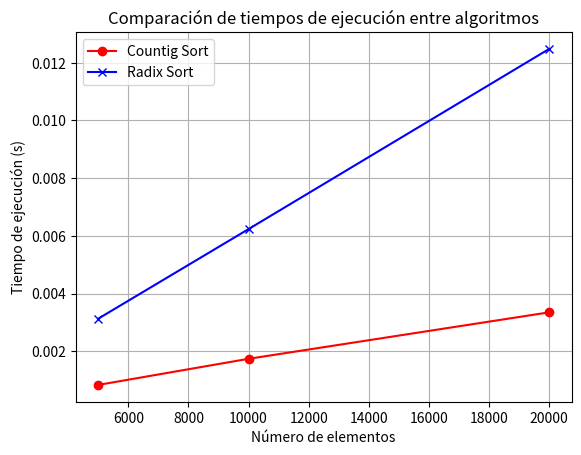

Write Python code to recreate this figure.
import random 
import time
import math
import matplotlib.pyplot as plt

def CountingSort(A):
    #SE CALCULA EL VALOR MAXIMO DEL ARREGLO
    k = max(A)
    print(f"El valor de k es: {k}")
    C = []
    B = [] 
    #FORMAMOS EL ARREGLO AUXILIAR C, DE TAMAÑO K EN EL CUAL SE ALMACENARÁ LA FRECUENCIA DE APARICIÓN DE UN VALOR EN EL INDICE CON EL MISMO VALOR, ADEMÁS EN ESTE ARREGLO AUXILIAR INICIALIZAMOS TODOS SUS INDICES EN 0
    for i in range (k+1): #ES K+1 POR QUE RECOREDEMOS QUE EL IN RANGE TOMA HASTA EL VALOR N-1 QUE NOSOTROS LE PASAMOS COMO ARGUMENTO 
        C.append(0)
    
    #CREAMOS B, QUE ES EL ARREGLO EN DONDE SE VAN A COLOCAR LOS ELEMENTOS YA ORDENADOS, DE IGUAL MANERA INICIALIZAMOS TODOS SUS INDICES CON 0
    for i in range (len(A)):
        B.append(0)
    
    #PARA OBTENER EL CONTEO
    for j in range(len(A)):
        #TOMAMOS EL VALOR DEL ELEMENTO ALMACENADO EN EL ARREGLO A EN EL INDICE J, ESE VALOR NOS LLEVARA AL INDICE QUE LE CORRESPONDE EN EL ARREGLO C Y CON ESTO SE DETERMINA QUE EL VALOR APARECE EN EL ARREGLO, POR LO QUE LE SUMAMOS UNO AL VALOR QUE SE ENCUENTRA EN ESTE INDICE EN C
        C[A[j]] = C[A[j]] + 1
    
    #SUMA LOS ACUMULADOS 
    for i in range(1,k+1):
        #Empieza en 1 para que no nos de el indie -1 en la primera iteracion
        #SE SUMA EL ANTERIOR CON EL SIGUIENTE 
        C[i] = C[i] + C[i-1]
        #PUEDO COLOCAR VALORES EN B, TOMANDO COMO REFERENCIA EL VALOR QUE CONTIENE ESE INDICE EN C, ES DECIR EL VALOR ME INDICA EN QUE INDICE PUEDO COMENZAR A COLOCAR ELEMETOS CON DE IGUAL VALOR QUE EL INDICE C
        
    for j in range(len(A)-1, -1, -1):
        #SE LE RESTA 1 POR QUE COMO CONTAMOS EL INDICE 0, EL TAMAÑO DEL ARREGLO ES N, PERO TENEMOS N-1 INDICES 
        #VA LEYENDO DE A LOS VALORES, ESOS LOS BUSCA EN EL INDICE C Y DE AHI LOS ORDENA EN B, Y DESPUES DERECEMENTA EL ACOMULADO, EN LA PRIMERA LINEA NO LO DECREMENTA DEFINITIVAMENTE, EN LA SEGUNDA SI
        B[C[A[j]]-1] = A[j]
        C[A[j]] -= 1
    return B

def LlenarArreglo(arreglo,n,LimiteI, LimiteS):
    for i in range(n):
        arreglo.append(random.randint(LimiteI, LimiteS)) #Rango de los numeros
        
def CountigSort_RadixSort(A, b, digito):
    C = []
    B = [] 
#Formamos el arrglo auxiliar que va a almacenar llenandolo de 0
    for i in range (b): #ES DE RANGO 10 POR QUE ESTAMOS USANDO EL SISTEMA DECIMAL
        C.append(0)
    
    for i in range (len(A)):
        B.append(0)

    #Para obtener el CONTEO
    for j in range(len(A)):
        #Tomamos el valor de A en el indice j y con eso vamos a ese indice dentro del arreglo, y como este numero corresponde a cierto indice en C, incrementamos el valor del arreglo C que contiene el contenido de ese valor 
        cifra = ObtenDigito(A[j], digito)
        C[cifra] = C[cifra] + 1
    
    #PARA OBTENER EL ACUMULADO
    for i in range(1, b):
        #Empieza en 1 para que no nos de el indie -1 en la primera iteracion
        C[i] = C[i] + C[i-1]
    
    #PARA ORDENAR EN B 
    for j in range(len(A)-1, -1, -1):
        cifra = ObtenDigito(A[j], digito)
        B[C[cifra]-1] = A[j]
        C[cifra] -= 1

    for j in range(len(A)):
        A[j] = B[j]
    
    return A

def RadixSort(A):
    k = max(A)
    d = math.floor(math.log10(k)) + 1 #D ES LA CANTIDAD DE DIGITOS DEL NUMERO 
    for i in range(d):
        CountigSort_RadixSort(A, 10, i)
    return A
    
def ObtenDigito(num, i):
    return  (num//10 ** i) % 10

def medirSorts(fn, A, arrTiempos):
    Ti = time.perf_counter()
    fn(A)
    Tf = time.perf_counter()
    Tt = Tf - Ti
    #print(f"El algoritmo tardo {Tt} segundos en ordenar la lista" )
    arrTiempos.append(Tt)

def TimepoPromedio(arrTiempos, algoritmo, elemetos):
    n = len(elemetos)
    t = (sum(arrTiempos) / 3)
    print(f"El tiempo promedio del algoritmo {algoritmo} para {n} elementos es {t} segundos" )
    return t    

def ejecucion(elementos):       
    A = []   
    
    LlenarArreglo(A,elementos, 0, 10)
    
    #Mejor de los casos
    #A.sort
    #Peor de los casos 
    #A.sort(reverse=True)
    
    B = A[:] #Funcion splice
    Tiempos_CountingSort = []
    Tiempos_RandixSort = [] 
    for i in range(4):
        #print("Desordenado", A)
        medirSorts(CountingSort, A, Tiempos_CountingSort)
        #print("Ordenado por Counting Sort", A)

        #print("Desordenado", B)
        medirSorts(RadixSort, B,Tiempos_RandixSort)
        #print("Ordenado por Radix Sort", B)
    
    TCSG.append(TimepoPromedio(Tiempos_CountingSort, "Counting Sort", A))
    TRSG.append(TimepoPromedio(Tiempos_RandixSort, "Randix Sort",B))  
    
def TimepoPromedio(arrTiempos, algoritmo, elemetos):
    n = len(elemetos)
    t = (sum(arrTiempos) / 3)
    print(f"El tiempo promedio del algoritmo {algoritmo} para {n} elementos es {t} segundos" )
    return t    

def graficas(TCSG, TRSG, elementos):
    # Graficar los tiempos de ejecución para Bubble Sort
    plt.plot(elementos, TCSG, label="Countig Sort", color="red", marker='o')
    
    # Graficar los tiempos de ejecución para Bubble Sort Optimizado
    plt.plot(elementos, TRSG, label="Radix Sort", color="blue", marker='x')
    
    # Configurar la gráfica
    plt.xlabel("Número de elementos")
    plt.ylabel("Tiempo de ejecución (s)")
    plt.title("Comparación de tiempos de ejecución entre algoritmos")
    plt.legend()
    plt.grid(True)
    
    # Mostrar la gráfica
    plt.show()
    
    
def main():
    ejecucion(5000)
    ejecucion(10000)
    ejecucion(20000)
    valores_X = [5000, 10000, 20000]
    graficas(TCSG, TRSG, valores_X)

#EJECUTAR SOLO LAS ACCIONES QUE "ESTAN AL AIRE" DE ESTE MODULO, Y NO DE LAS IMPORTACIONES
if __name__ == "__main__":
    TCSG = []
    TRSG = []
    main()